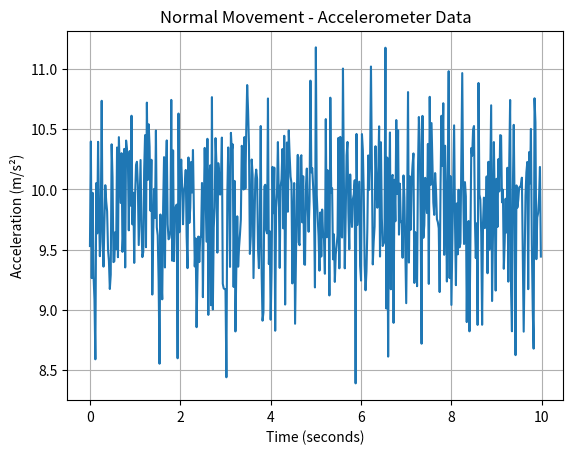
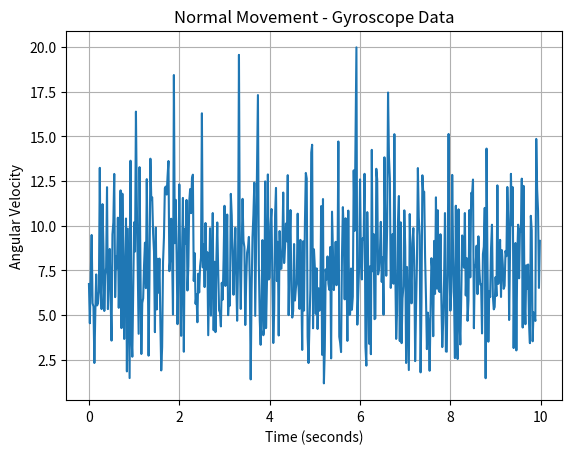

These charts were generated, in order, by the following Python code:
import numpy as np
import matplotlib.pyplot as plt


# 1. Basic simulation settings

duration = 10
sampling_rate = 50

t = np.arange(0, duration, 1 / sampling_rate)


# 2. Simulate normal accelerometer movement


ax = np.random.normal(0, 0.5, len(t))
ay = np.random.normal(0, 0.5, len(t))
az = 9.81 + np.random.normal(0, 0.5, len(t))

# Calculate total acceleration
acceleration_magnitude = np.sqrt(
    ax**2 + ay**2 + az**2
)


# 3. Simulate normal gyroscope movement


gx = np.random.normal(0, 5, len(t))
gy = np.random.normal(0, 5, len(t))
gz = np.random.normal(0, 5, len(t))

# Calculate total angular velocity
gyro_magnitude = np.sqrt(
    gx**2 + gy**2 + gz**2
)

# 4. Detect impact


impact_threshold = 20

impact_indices = np.where(
    acceleration_magnitude > impact_threshold
)[0]

if len(impact_indices) > 0:
    impact_detected = True
    print("Impact detected!")
else:
    impact_detected = False
    print("No impact detected.")

# 5. Detect sudden orientation change


gyro_threshold = 50

orientation_indices = np.where(
    gyro_magnitude > gyro_threshold
)[0]

if len(orientation_indices) > 0:
    orientation_detected = True
    print("Sudden orientation change detected!")
else:
    orientation_detected = False
    print("No significant orientation change detected.")


# 6. Check for inactivity


inactivity_threshold = 0.2

# Normal movement continues throughout the simulation
post_fall_movement = np.std(
    acceleration_magnitude
)

if post_fall_movement < inactivity_threshold:
    inactivity_detected = True
    print("Post-fall inactivity detected!")
else:
    inactivity_detected = False
    print("Normal movement detected.")


# 7. Final fall decision

if (
    impact_detected
    and orientation_detected
    and inactivity_detected
):
    print("Fall detected!")
else:
    print("No fall detected.")


# 8. Plot accelerometer data


plt.figure()

plt.plot(
    t,
    acceleration_magnitude
)

plt.xlabel("Time (seconds)")
plt.ylabel("Acceleration (m/s²)")
plt.title("Normal Movement - Accelerometer Data")
plt.grid()

plt.show()


# 9. Plot gyroscope data


plt.figure()

plt.plot(
    t,
    gyro_magnitude
)

plt.xlabel("Time (seconds)")
plt.ylabel("Angular Velocity")
plt.title("Normal Movement - Gyroscope Data")
plt.grid()

plt.show()
